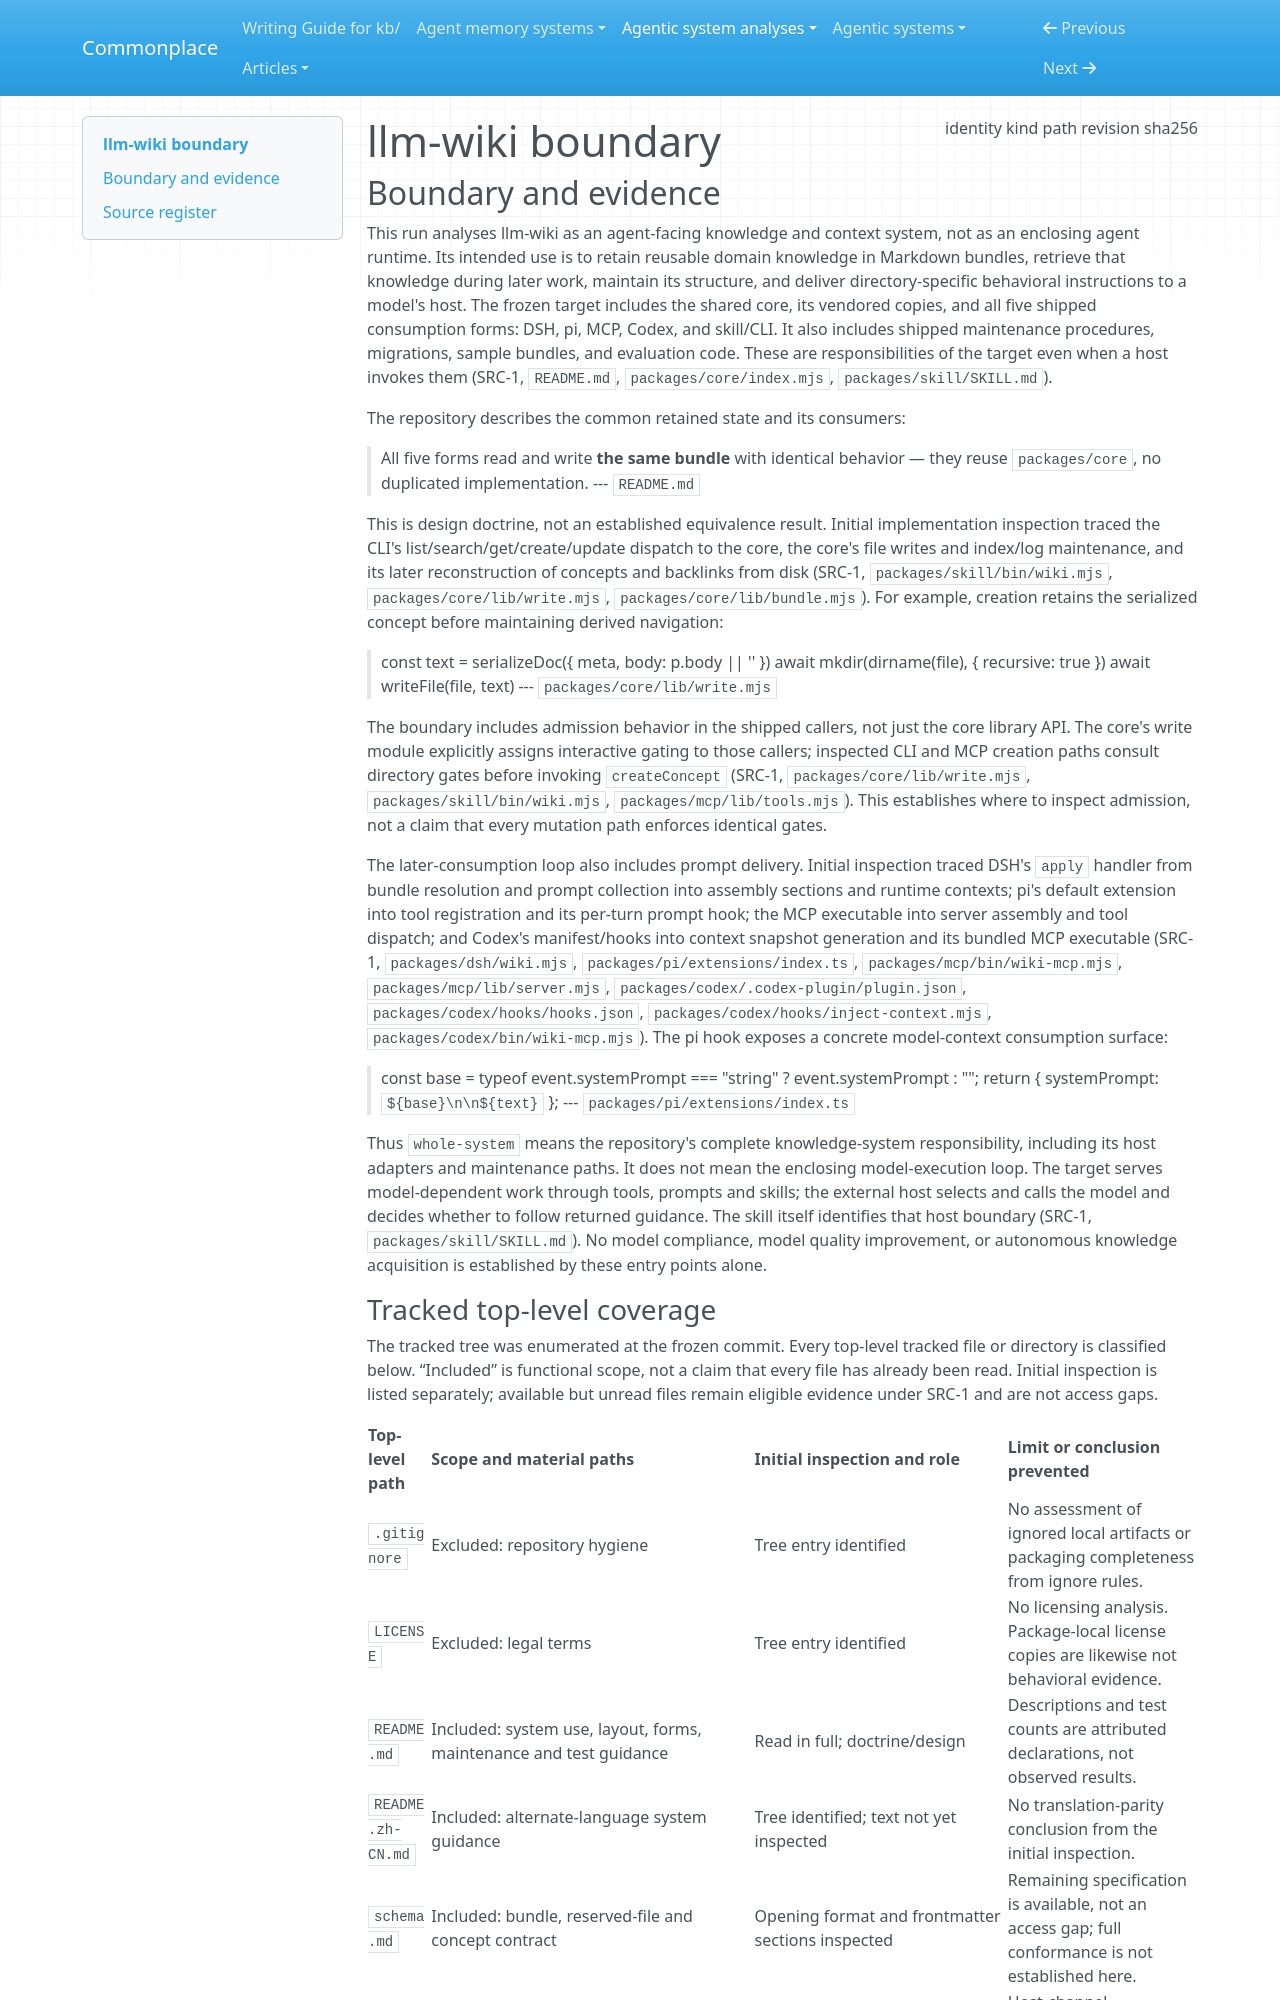

repository: zby/commonplace · page: agentic-system-analyses/retained/sidleo--llm-wiki/boundary/index.html · generator: mkdocs

---
type: agentic-system-analyses/types/agentic-system-boundary.md
description: "llm-wiki's knowledge-bundle core and five shipped consumption forms at commit f70e680d852a78d48504425d87252531e68c5624."
run-id: AAS-2026-11-08-llm-wiki-97b740596442-01
result-disposition: complete
target-class: memory/knowledge/context-engineering system
boundary-kind: whole-system
reviewed-boundary: f70e680d852a78d48504425d87252531e68c5624
analysis-cutoff: "2026-11-08"
evidence-tier: code-grounded
source:
  identity: https://github.com/sidleo/llm-wiki
  kind: git
  path: /home/zby/llm/commonplace/.commonplace/worktrees/llm-wiki-76ba8cd8a8db/related-systems/sidleo--llm-wiki
  revision: f70e680d852a78d48504425d87252531e68c5624
  sha256: null
---

# llm-wiki boundary

## Boundary and evidence

This run analyses llm-wiki as an agent-facing knowledge and context system, not as an enclosing agent runtime. Its intended use is to retain reusable domain knowledge in Markdown bundles, retrieve that knowledge during later work, maintain its structure, and deliver directory-specific behavioral instructions to a model's host. The frozen target includes the shared core, its vendored copies, and all five shipped consumption forms: DSH, pi, MCP, Codex, and skill/CLI. It also includes shipped maintenance procedures, migrations, sample bundles, and evaluation code. These are responsibilities of the target even when a host invokes them (SRC-1, `README.md`, `packages/core/index.mjs`, `packages/skill/SKILL.md`).

The repository describes the common retained state and its consumers:

> All five forms read and write **the same bundle** with identical behavior — they reuse `packages/core`, no duplicated implementation.
> --- `README.md`

This is design doctrine, not an established equivalence result. Initial implementation inspection traced the CLI's list/search/get/create/update dispatch to the core, the core's file writes and index/log maintenance, and its later reconstruction of concepts and backlinks from disk (SRC-1, `packages/skill/bin/wiki.mjs`, `packages/core/lib/write.mjs`, `packages/core/lib/bundle.mjs`). For example, creation retains the serialized concept before maintaining derived navigation:

> const text = serializeDoc({ meta, body: p.body || '' })
> await mkdir(dirname(file), { recursive: true })
> await writeFile(file, text)
> --- `packages/core/lib/write.mjs`

The boundary includes admission behavior in the shipped callers, not just the core library API. The core's write module explicitly assigns interactive gating to those callers; inspected CLI and MCP creation paths consult directory gates before invoking `createConcept` (SRC-1, `packages/core/lib/write.mjs`, `packages/skill/bin/wiki.mjs`, `packages/mcp/lib/tools.mjs`). This establishes where to inspect admission, not a claim that every mutation path enforces identical gates.

The later-consumption loop also includes prompt delivery. Initial inspection traced DSH's `apply` handler from bundle resolution and prompt collection into assembly sections and runtime contexts; pi's default extension into tool registration and its per-turn prompt hook; the MCP executable into server assembly and tool dispatch; and Codex's manifest/hooks into context snapshot generation and its bundled MCP executable (SRC-1, `packages/dsh/wiki.mjs`, `packages/pi/extensions/index.ts`, `packages/mcp/bin/wiki-mcp.mjs`, `packages/mcp/lib/server.mjs`, `packages/codex/.codex-plugin/plugin.json`, `packages/codex/hooks/hooks.json`, `packages/codex/hooks/inject-context.mjs`, `packages/codex/bin/wiki-mcp.mjs`). The pi hook exposes a concrete model-context consumption surface:

> const base = typeof event.systemPrompt === "string" ? event.systemPrompt : "";
> return { systemPrompt: `${base}\n\n${text}` };
> --- `packages/pi/extensions/index.ts`

Thus `whole-system` means the repository's complete knowledge-system responsibility, including its host adapters and maintenance paths. It does not mean the enclosing model-execution loop. The target serves model-dependent work through tools, prompts and skills; the external host selects and calls the model and decides whether to follow returned guidance. The skill itself identifies that host boundary (SRC-1, `packages/skill/SKILL.md`). No model compliance, model quality improvement, or autonomous knowledge acquisition is established by these entry points alone.
